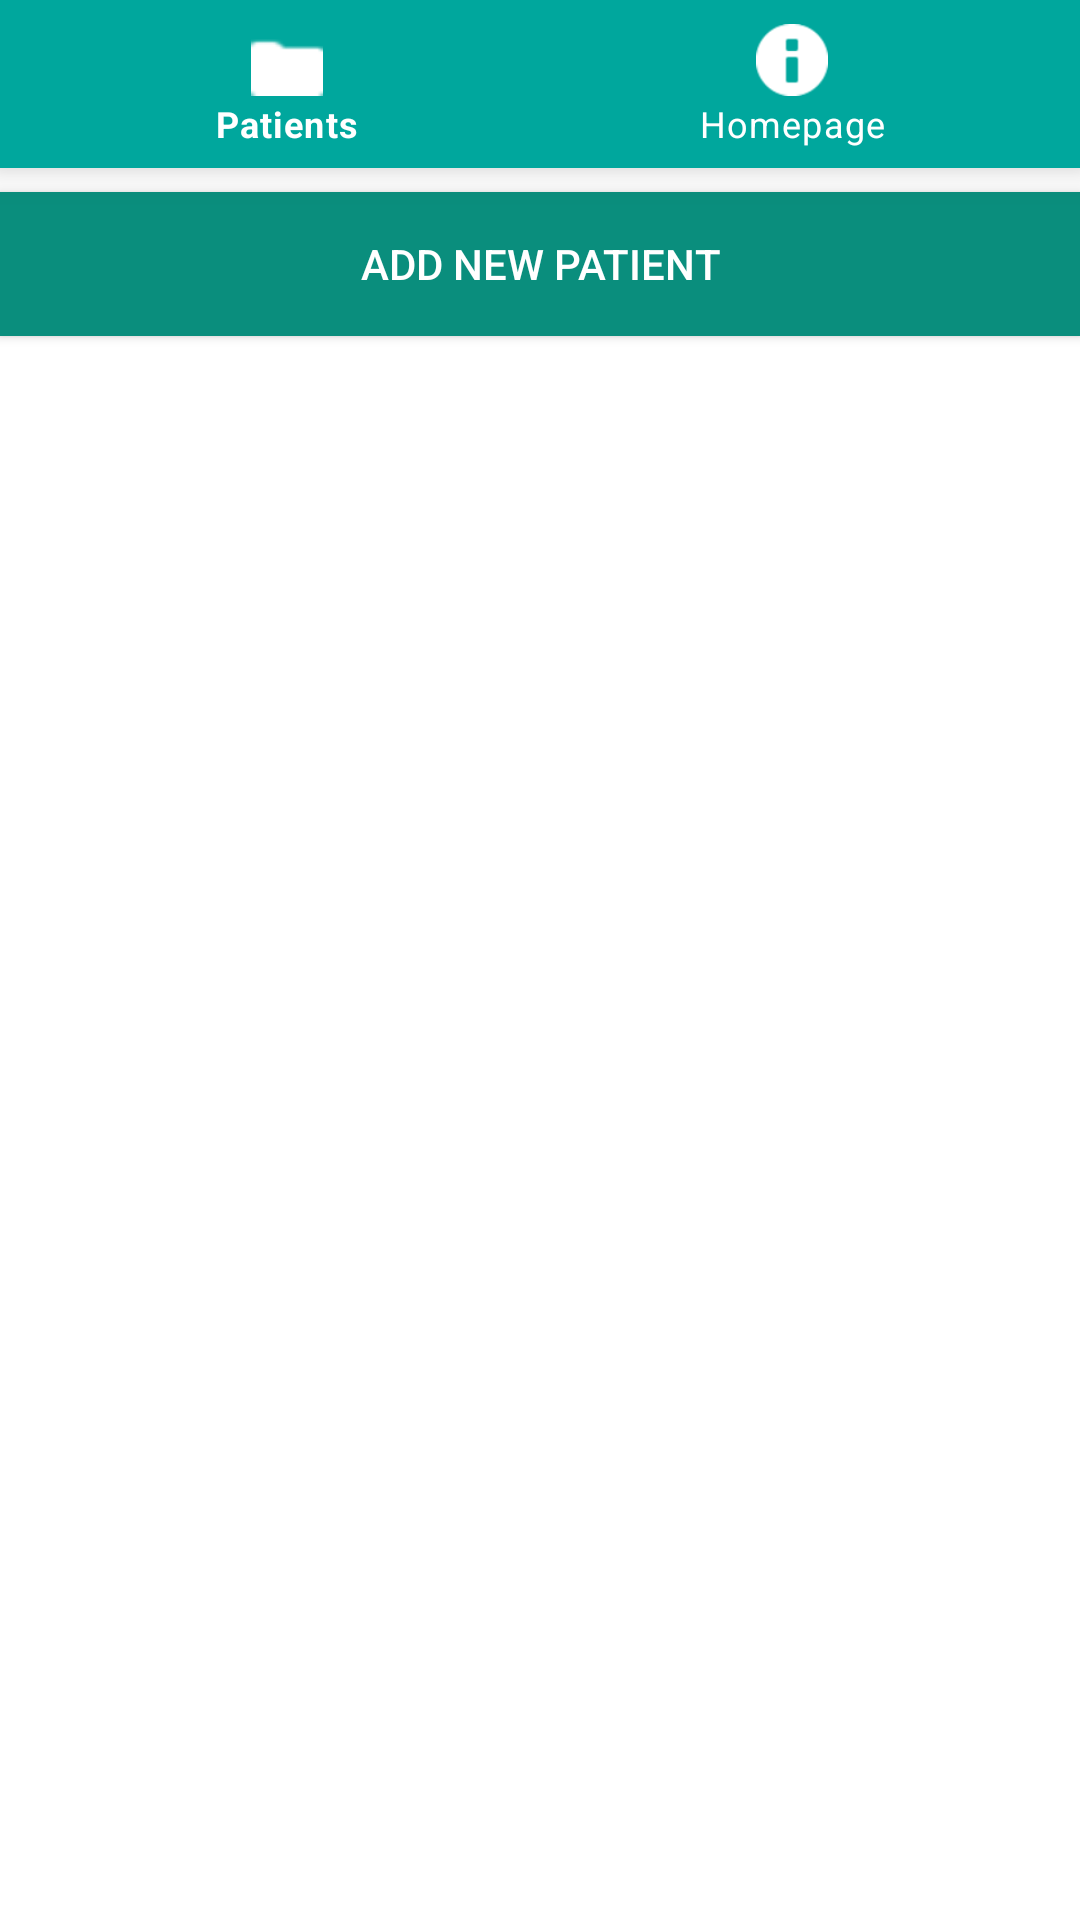

Android layout source for this screen:
<!-- AndroidManifest.xml: application theme AppTheme -->
<!-- res/layout/activity_patient.xml -->
<?xml version="1.0" encoding="utf-8"?>
<LinearLayout xmlns:android="http://schemas.android.com/apk/res/android"
    xmlns:app="http://schemas.android.com/apk/res-auto"
    xmlns:tools="http://schemas.android.com/tools"
    android:layout_width="match_parent"
    android:layout_height="match_parent"
    android:orientation="vertical"
    tools:context=".Views.PatientActivity">

    <com.google.android.material.bottomnavigation.BottomNavigationView
        android:id="@+id/navView"
        android:layout_width="match_parent"
        android:layout_height="wrap_content"
        android:layout_alignParentStart="true"
        android:layout_alignParentEnd="true"
        android:layout_alignParentBottom="true"
        android:layout_marginStart="0dp"
        android:layout_marginEnd="0dp"
        android:layout_marginBottom="8dp"
        android:background="@color/colorPrimary"
        app:itemTextColor="@color/white"
        app:itemIconTint="@color/white"
        app:menu="@menu/navigation"/>

    <Button
        android:id="@+id/btn_AddPatient"
        android:layout_width="match_parent"
        android:layout_height="wrap_content"
        android:background="@color/colorPrimaryDark"
        android:textColor="@color/white"
        android:onClick="AddPatient"
        android:text="@string/add_new_patient" />

    <ListView
        android:id="@+id/lV_patientList"
        android:layout_width="match_parent"
        android:layout_height="match_parent" />
</LinearLayout>
<!-- resources referenced by this layout -->
<resources>
  <color name="colorPrimary">#00A79D</color>
  <color name="colorPrimaryDark">#0A8E7D</color>
  <color name="white">#FFFF</color>
  <string name="add_new_patient">Add New Patient</string>
</resources>
